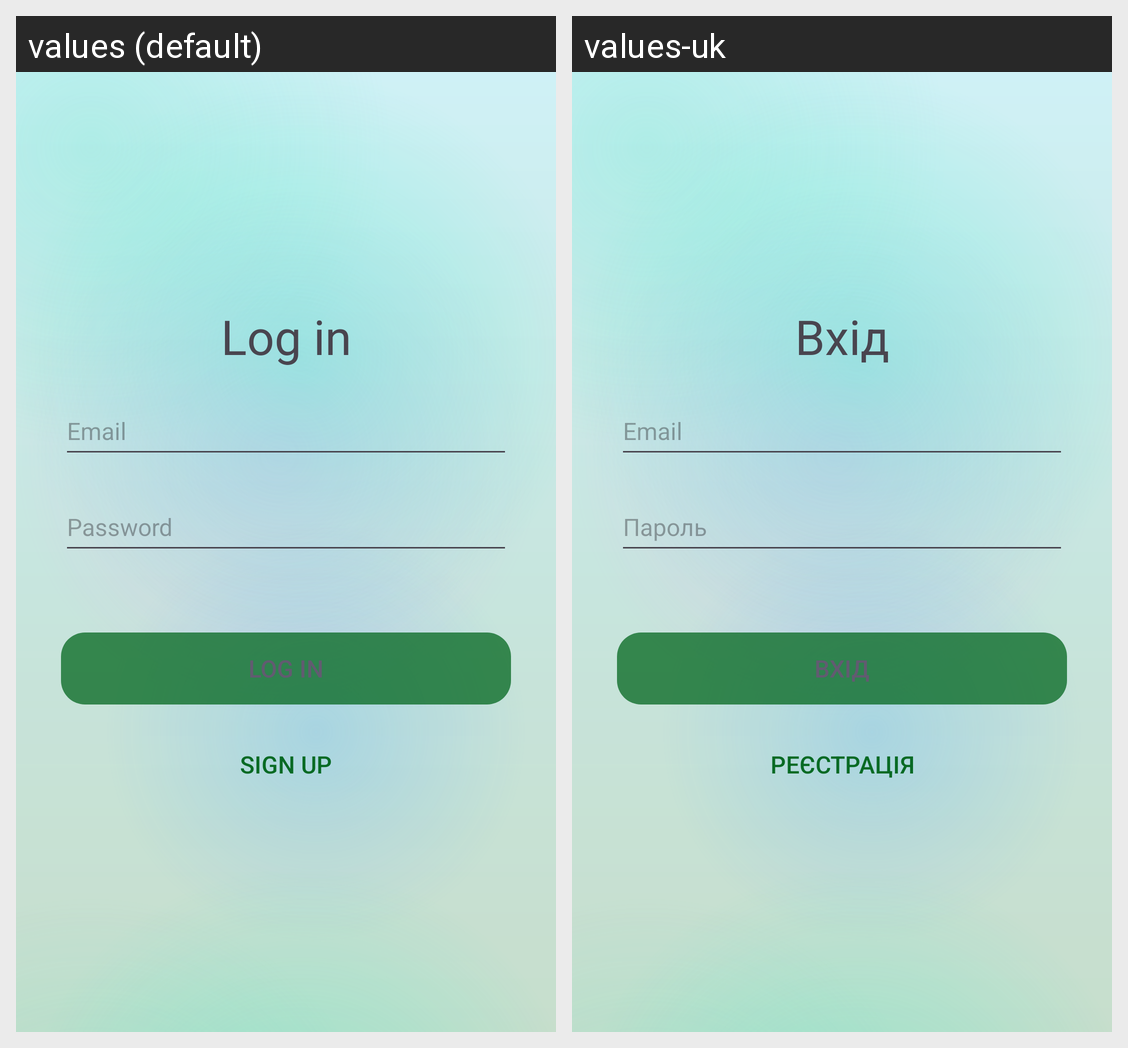

Locale-by-locale string values for the Android screen shown in this grid:
Android screen res/layout/activity_login.xml rendered under 2 locales, left to right: values (default), values-uk. Device: Nexus 5 (rendered at 1080×1920; each locale shown at half size, 540×960, under a caption strip naming it); theme Theme.Civix.
Strings drawn on this screen, with the default value and each locale's value (text and hints the layout hard-codes, and strings that could not be matched under every locale, appear in the picture but are not listed):

login_title
  values: Log in
  values-uk: Вхід

login_email
  values: Email
  values-uk: Email  [not translated; the default value is used]

login_passwords
  values: Password
  values-uk: Пароль

login_button
  values: Log in
  values-uk: Вхід

signup_button
  values: Sign Up
  values-uk: Реєстрація
